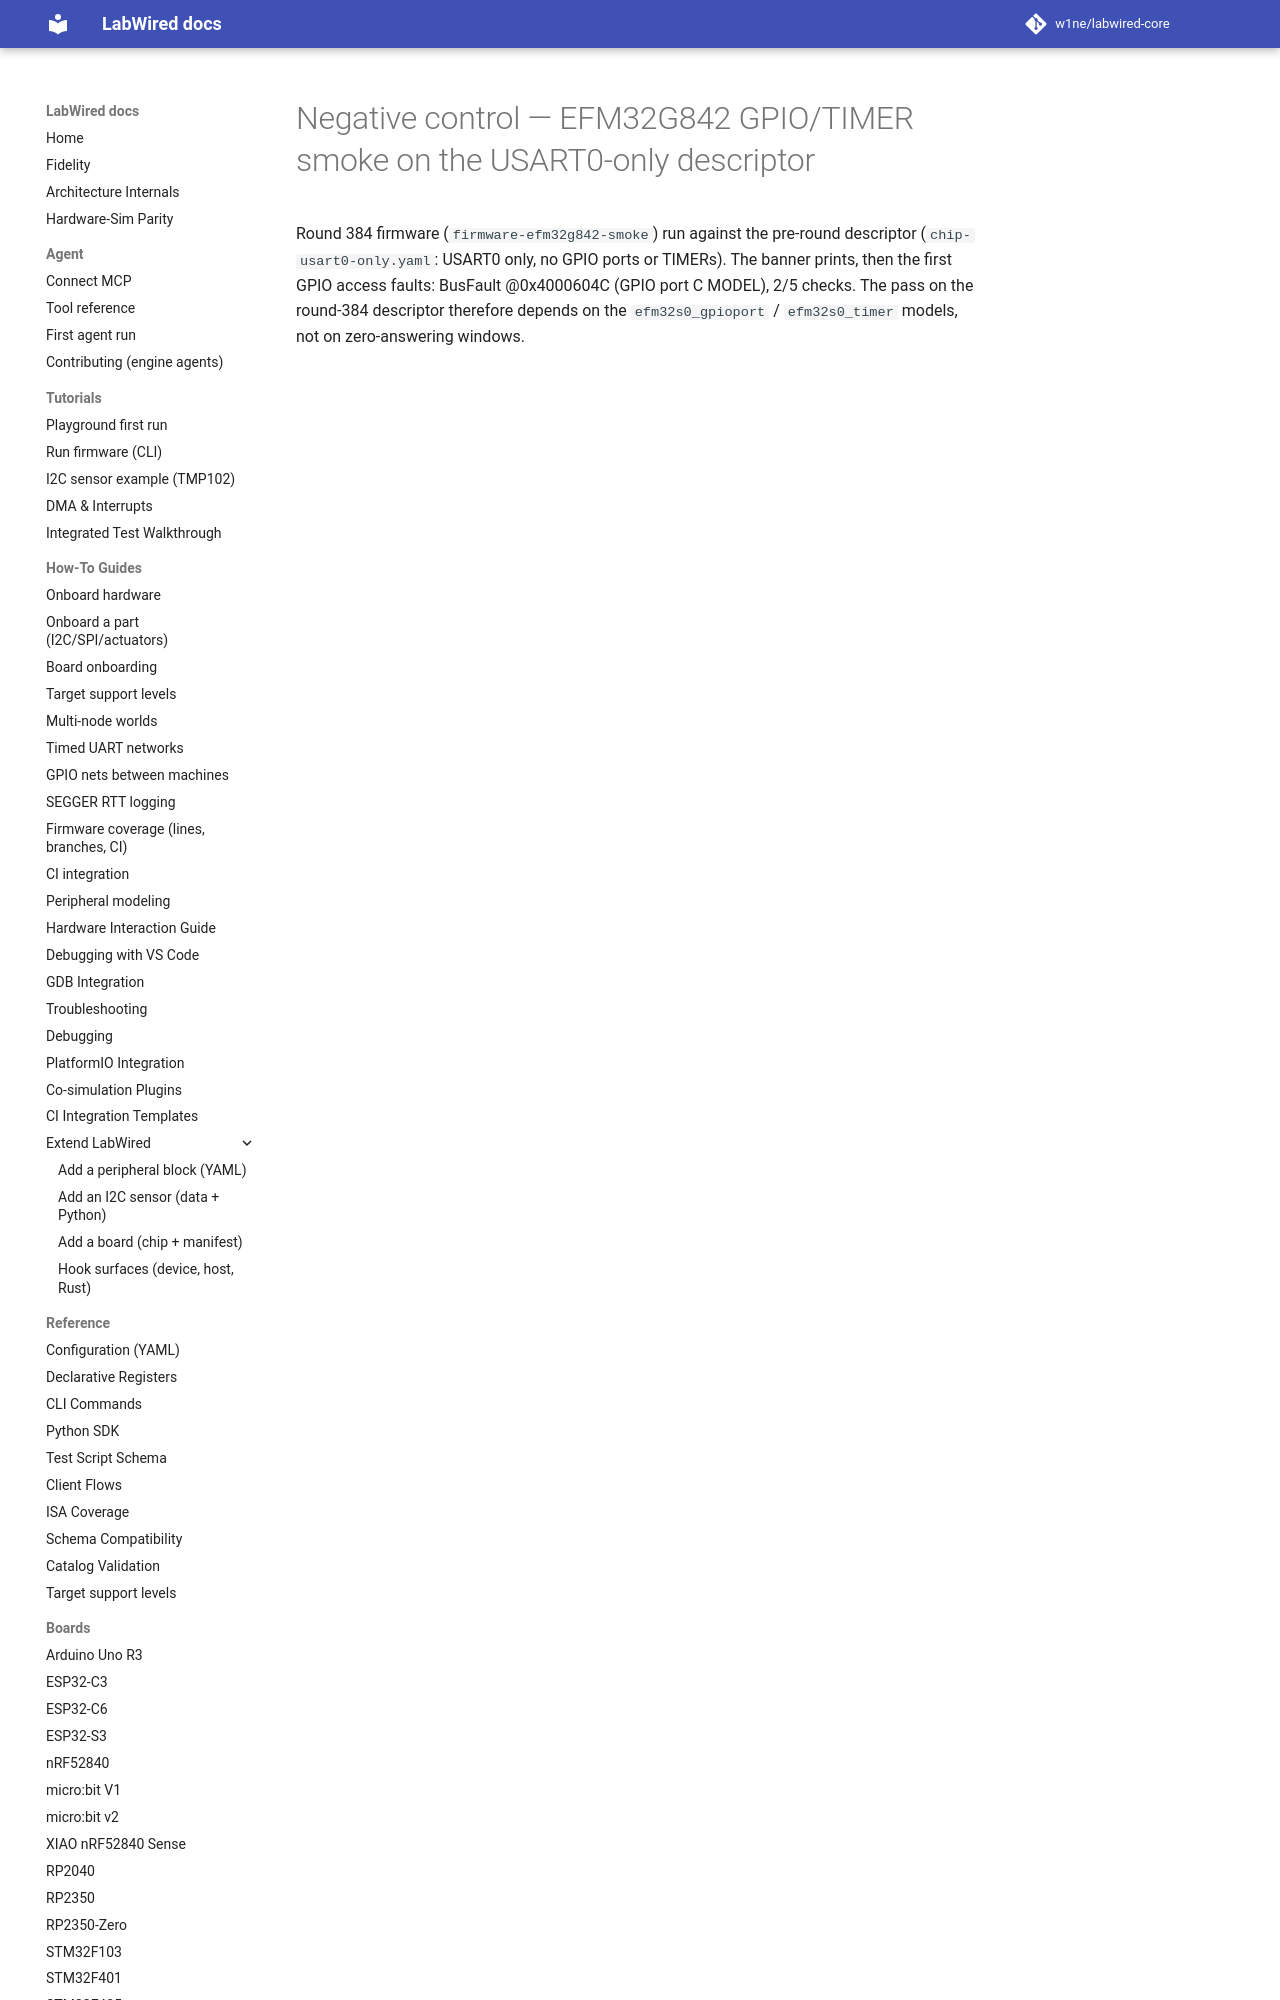

repository: CrispStrobe/labwired-core · page: coverage/renode-onboarding/attempt-history/efm32g842/2026-11-08-negative-control-no-gpio-timer/index.html · generator: mkdocs

# Negative control — EFM32G842 GPIO/TIMER smoke on the USART0-only descriptor

Round 384 firmware (`firmware-efm32g842-smoke`) run against the pre-round
descriptor (`chip-usart0-only.yaml`: USART0 only, no GPIO po
